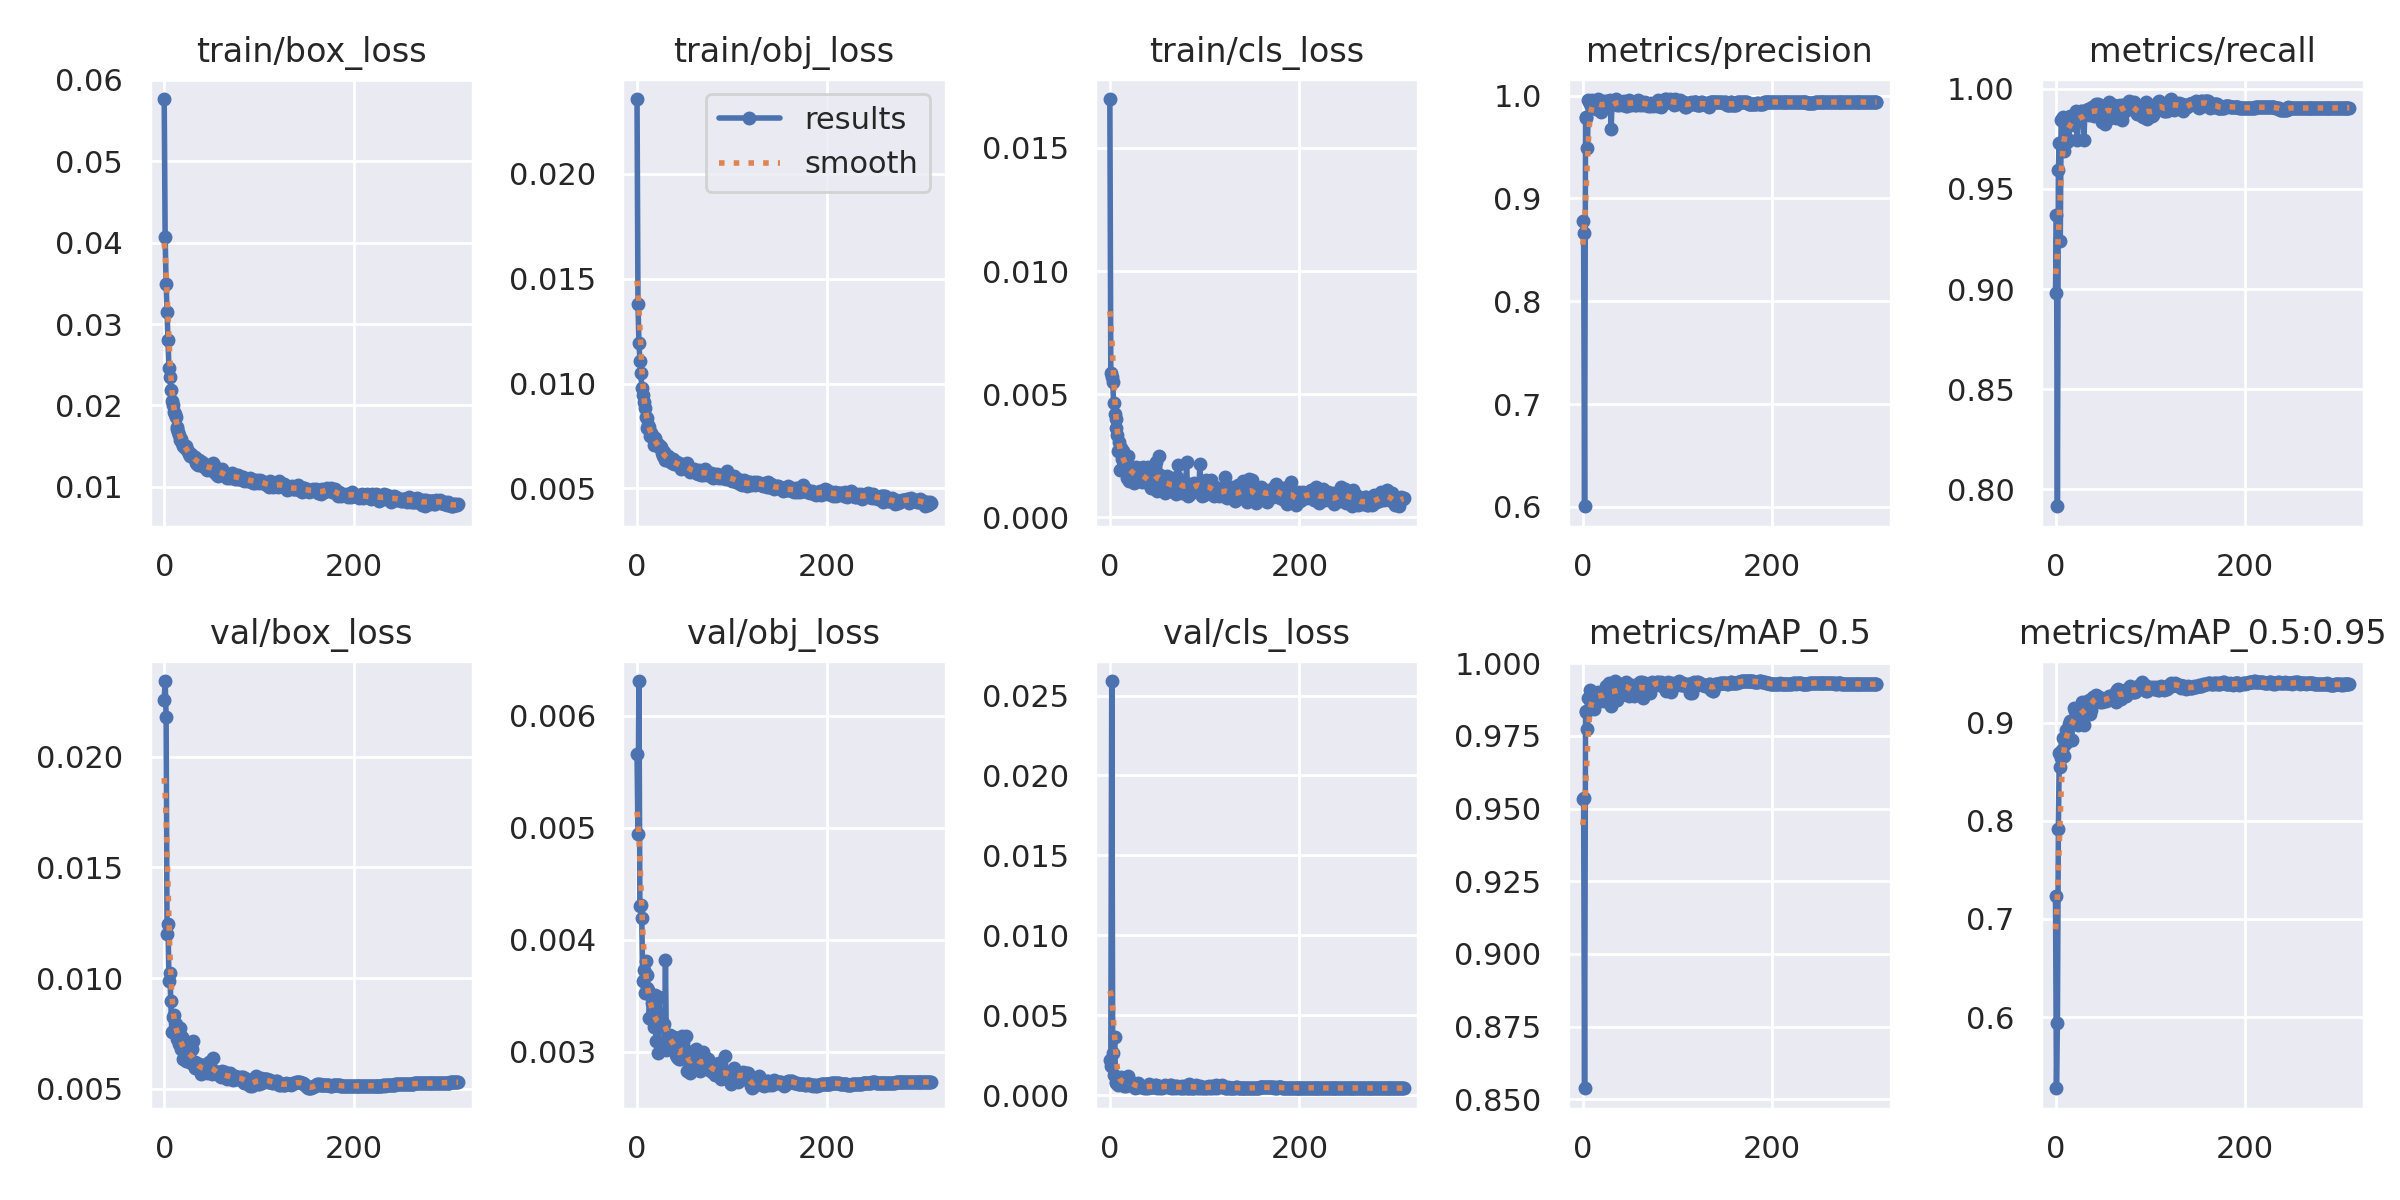

Source data for this figure (header and first rows):
epoch, train/box_loss, train/obj_loss, train/cls_loss, metrics/precision, metrics/recall, metrics/mAP_0.5, metrics/mAP_0.5:0.95, val/box_loss, val/obj_loss, val/cls_loss, x/lr0, x/lr1, x/lr2
0, 0.05764, 0.02355, 0.01698, 0.8784, 0.8983, 0.9533, 0.7238, 0.02258, 0.00566, 0.002216, 0.0701, 0.003322, 0.003322
1, 0.04064, 0.0138, 0.005855, 0.866, 0.9372, 0.9537, 0.5273, 0.02342, 0.004943, 0.00181, 0.04009, 0.006642, 0.006642
2, 0.03494, 0.01194, 0.005703, 0.6007, 0.7916, 0.8538, 0.5941, 0.02182, 0.006308, 0.02591, 0.01006, 0.009949, 0.009949
3, 0.03147, 0.01107, 0.005491, 0.979, 0.9595, 0.9836, 0.7921, 0.01198, 0.004296, 0.002632, 0.009941, 0.009941, 0.009941
4, 0.02798, 0.0105, 0.00464, 0.9778, 0.9728, 0.9831, 0.869, 0.01245, 0.004307, 0.001241, 0.009941, 0.009941, 0.009941
5, 0.02454, 0.009796, 0.004196, 0.9489, 0.9238, 0.9773, 0.8549, 0.009883, 0.004194, 0.003656, 0.009921, 0.009921, 0.009921
6, 0.02355, 0.009465, 0.00399, 0.996, 0.9842, 0.988, 0.8639, 0.01023, 0.00363, 0.0008322, 0.009901, 0.009901, 0.009901
7, 0.02195, 0.00911, 0.003616, 0.9951, 0.9849, 0.9879, 0.8727, 0.008958, 0.003724, 0.0007984, 0.009881, 0.009881, 0.009881
8, 0.02052, 0.008849, 0.003322, 0.9915, 0.986, 0.9908, 0.8848, 0.007555, 0.003523, 0.001084, 0.009861, 0.009861, 0.009861
9, 0.02009, 0.008412, 0.002704, 0.995, 0.9691, 0.9863, 0.866, 0.008247, 0.00381, 0.000661, 0.009842, 0.009842, 0.009842
10, 0.01913, 0.008337, 0.003039, 0.9952, 0.9759, 0.9879, 0.8789, 0.008311, 0.003681, 0.0008104, 0.009822, 0.009822, 0.009822
11, 0.01892, 0.007893, 0.00193, 0.9905, 0.9847, 0.9902, 0.8925, 0.007703, 0.003563, 0.0008213, 0.009802, 0.009802, 0.009802
12, 0.01858, 0.008046, 0.0028, 0.9922, 0.9734, 0.9841, 0.8897, 0.007906, 0.00355, 0.001141, 0.009782, 0.009782, 0.009782
13, 0.01736, 0.007906, 0.002364, 0.9937, 0.9832, 0.9874, 0.8818, 0.007587, 0.003301, 0.0009494, 0.009762, 0.009762, 0.009762
14, 0.01712, 0.007484, 0.002701, 0.9869, 0.9744, 0.9897, 0.8993, 0.007236, 0.003504, 0.0009717, 0.009743, 0.009743, 0.009743
15, 0.01667, 0.007619, 0.002058, 0.9948, 0.9865, 0.9895, 0.9024, 0.007277, 0.003292, 0.0006092, 0.009723, 0.009723, 0.009723
16, 0.0164, 0.007525, 0.002353, 0.9966, 0.9823, 0.99, 0.9017, 0.007041, 0.003433, 0.0007395, 0.009703, 0.009703, 0.009703
17, 0.0158, 0.007436, 0.002106, 0.9924, 0.9836, 0.989, 0.8829, 0.007759, 0.003359, 0.000586, 0.009683, 0.009683, 0.009683
18, 0.01588, 0.007064, 0.001616, 0.9913, 0.9844, 0.9869, 0.9006, 0.006798, 0.003221, 0.0008564, 0.009663, 0.009663, 0.009663
19, 0.01533, 0.007385, 0.002482, 0.9843, 0.9821, 0.9891, 0.9021, 0.007338, 0.003502, 0.001178, 0.009644, 0.009644, 0.009644
20, 0.01502, 0.007161, 0.001476, 0.9951, 0.9867, 0.989, 0.9156, 0.006359, 0.003093, 0.0008093, 0.009624, 0.009624, 0.009624
21, 0.01507, 0.00707, 0.00203, 0.9888, 0.9859, 0.9893, 0.9124, 0.006712, 0.00335, 0.0007594, 0.009604, 0.009604, 0.009604
22, 0.01475, 0.007094, 0.001973, 0.989, 0.9887, 0.9895, 0.9033, 0.006884, 0.00299, 0.0008461, 0.009584, 0.009584, 0.009584
23, 0.01495, 0.00699, 0.001885, 0.9904, 0.9745, 0.9871, 0.9041, 0.006245, 0.003491, 0.0007518, 0.009564, 0.009564, 0.009564
24, 0.01454, 0.007011, 0.001921, 0.9946, 0.9864, 0.9886, 0.8978, 0.007123, 0.003246, 0.000676, 0.009545, 0.009545, 0.009545
25, 0.01435, 0.00697, 0.001832, 0.9939, 0.9843, 0.9922, 0.9119, 0.006681, 0.003261, 0.0007271, 0.009525, 0.009525, 0.009525
26, 0.014, 0.006676, 0.001383, 0.995, 0.9867, 0.9891, 0.9024, 0.006612, 0.003235, 0.0007256, 0.009505, 0.009505, 0.009505
27, 0.01377, 0.006529, 0.001631, 0.9912, 0.9888, 0.989, 0.9135, 0.006226, 0.003234, 0.0004841, 0.009485, 0.009485, 0.009485
28, 0.01404, 0.00674, 0.00205, 0.9939, 0.9891, 0.9933, 0.9218, 0.006153, 0.003242, 0.0005278, 0.009465, 0.009465, 0.009465
29, 0.01384, 0.006494, 0.001564, 0.9953, 0.9878, 0.992, 0.9112, 0.006811, 0.003058, 0.0004935, 0.009446, 0.009446, 0.009446
30, 0.01367, 0.00636, 0.001575, 0.9675, 0.9743, 0.9854, 0.898, 0.007146, 0.003816, 0.000781, 0.009426, 0.009426, 0.009426
31, 0.01359, 0.006486, 0.001863, 0.9935, 0.9887, 0.9914, 0.9218, 0.006207, 0.00301, 0.0004983, 0.009406, 0.009406, 0.009406
32, 0.01338, 0.00653, 0.002011, 0.9944, 0.9892, 0.9894, 0.9076, 0.006201, 0.003034, 0.0005643, 0.009386, 0.009386, 0.009386
33, 0.01363, 0.006534, 0.001695, 0.9939, 0.9888, 0.9897, 0.9171, 0.005923, 0.003095, 0.0005669, 0.009366, 0.009366, 0.009366
34, 0.01297, 0.006325, 0.001426, 0.9932, 0.9897, 0.9939, 0.9178, 0.006157, 0.003064, 0.0005047, 0.009347, 0.009347, 0.009347
35, 0.01286, 0.00634, 0.002043, 0.9962, 0.987, 0.99, 0.923, 0.005959, 0.003151, 0.0005273, 0.009327, 0.009327, 0.009327
36, 0.01268, 0.006255, 0.001491, 0.9904, 0.9889, 0.9873, 0.9094, 0.00608, 0.003084, 0.0004558, 0.009307, 0.009307, 0.009307
37, 0.01324, 0.006222, 0.001609, 0.9946, 0.9875, 0.9928, 0.9133, 0.006133, 0.003123, 0.0005186, 0.009287, 0.009287, 0.009287
38, 0.01308, 0.006404, 0.001472, 0.9905, 0.991, 0.9922, 0.9232, 0.00606, 0.003063, 0.0004654, 0.009267, 0.009267, 0.009267
39, 0.01282, 0.00616, 0.001501, 0.9939, 0.9886, 0.9889, 0.9209, 0.005679, 0.003132, 0.0005191, 0.009248, 0.009248, 0.009248
40, 0.01302, 0.00626, 0.002051, 0.9934, 0.9896, 0.991, 0.9262, 0.00585, 0.003067, 0.0004859, 0.009228, 0.009228, 0.009228
41, 0.01259, 0.006204, 0.001344, 0.9941, 0.9866, 0.9889, 0.9232, 0.006064, 0.002974, 0.0007028, 0.009208, 0.009208, 0.009208
42, 0.01246, 0.006266, 0.001444, 0.993, 0.9867, 0.9928, 0.9249, 0.005945, 0.002953, 0.0006206, 0.009188, 0.009188, 0.009188
43, 0.01264, 0.006103, 0.001187, 0.9906, 0.9925, 0.9929, 0.9287, 0.005902, 0.002947, 0.0005089, 0.009168, 0.009168, 0.009168
44, 0.01255, 0.006122, 0.001354, 0.9944, 0.9882, 0.9926, 0.9268, 0.005925, 0.002934, 0.0004904, 0.009149, 0.009149, 0.009149
45, 0.01206, 0.006141, 0.001175, 0.9938, 0.9922, 0.9925, 0.9234, 0.005703, 0.00293, 0.0005483, 0.009129, 0.009129, 0.009129
46, 0.01266, 0.005939, 0.001481, 0.99, 0.9883, 0.9937, 0.9268, 0.005922, 0.00297, 0.0005533, 0.009109, 0.009109, 0.009109
47, 0.01216, 0.006142, 0.001648, 0.9899, 0.9877, 0.99, 0.9213, 0.00622, 0.003141, 0.0005201, 0.009089, 0.009089, 0.009089
48, 0.01248, 0.006004, 0.00125, 0.9939, 0.9891, 0.9926, 0.9252, 0.006033, 0.002998, 0.0006322, 0.009069, 0.009069, 0.009069
49, 0.01237, 0.006101, 0.002258, 0.9952, 0.9833, 0.9888, 0.9215, 0.005883, 0.003081, 0.0006547, 0.00905, 0.00905, 0.00905
50, 0.01234, 0.006064, 0.001081, 0.992, 0.9914, 0.9925, 0.924, 0.005675, 0.00303, 0.0004723, 0.00903, 0.00903, 0.00903
51, 0.01195, 0.006041, 0.001369, 0.991, 0.9891, 0.9925, 0.9225, 0.005834, 0.002969, 0.0005896, 0.00901, 0.00901, 0.00901
52, 0.01288, 0.006129, 0.002508, 0.994, 0.9824, 0.9896, 0.9234, 0.006389, 0.003136, 0.0005622, 0.00899, 0.00899, 0.00899
53, 0.01274, 0.006219, 0.001719, 0.9934, 0.9905, 0.989, 0.9224, 0.005753, 0.002829, 0.0004633, 0.00897, 0.00897, 0.00897
54, 0.01173, 0.005998, 0.001531, 0.9937, 0.9875, 0.9888, 0.9246, 0.005757, 0.002951, 0.0005461, 0.008951, 0.008951, 0.008951
55, 0.01213, 0.005856, 0.00142, 0.9905, 0.9926, 0.9925, 0.9233, 0.005713, 0.002852, 0.0004799, 0.008931, 0.008931, 0.008931
56, 0.01145, 0.005796, 0.001395, 0.9913, 0.9935, 0.992, 0.9273, 0.005679, 0.002809, 0.0004943, 0.008911, 0.008911, 0.008911
57, 0.01137, 0.005832, 0.001262, 0.9948, 0.9899, 0.9921, 0.9255, 0.005699, 0.002857, 0.000564, 0.008891, 0.008891, 0.008891
58, 0.01178, 0.005929, 0.0009844, 0.9952, 0.9855, 0.991, 0.9269, 0.005775, 0.00296, 0.0006415, 0.008871, 0.008871, 0.008871
59, 0.01212, 0.005863, 0.001576, 0.9949, 0.9867, 0.9913, 0.9259, 0.005574, 0.002951, 0.0005759, 0.008852, 0.008852, 0.008852
... 251 more rows
